Dataset: dataset_bg_removed (GitHub, shrinidhi0811/leaflookalike-detector). Classes: alpinia galanga, azadirachta indica, basella alba, jasminum, mentha, murraya koenigii, nerium oleander, plectranthus amboinicus, syzygium jambos, trigonella foenum graecum.

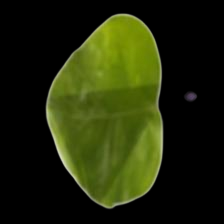
Label: jasminum

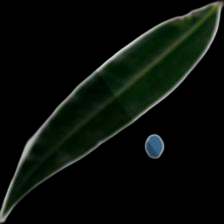
Label: syzygium jambos

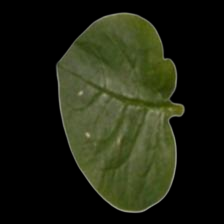
Label: basella alba

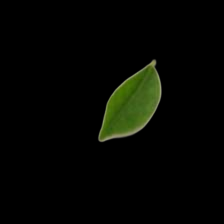
Label: murraya koenigii

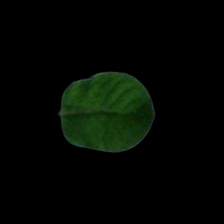
Label: mentha

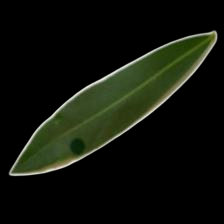
Label: nerium oleander
